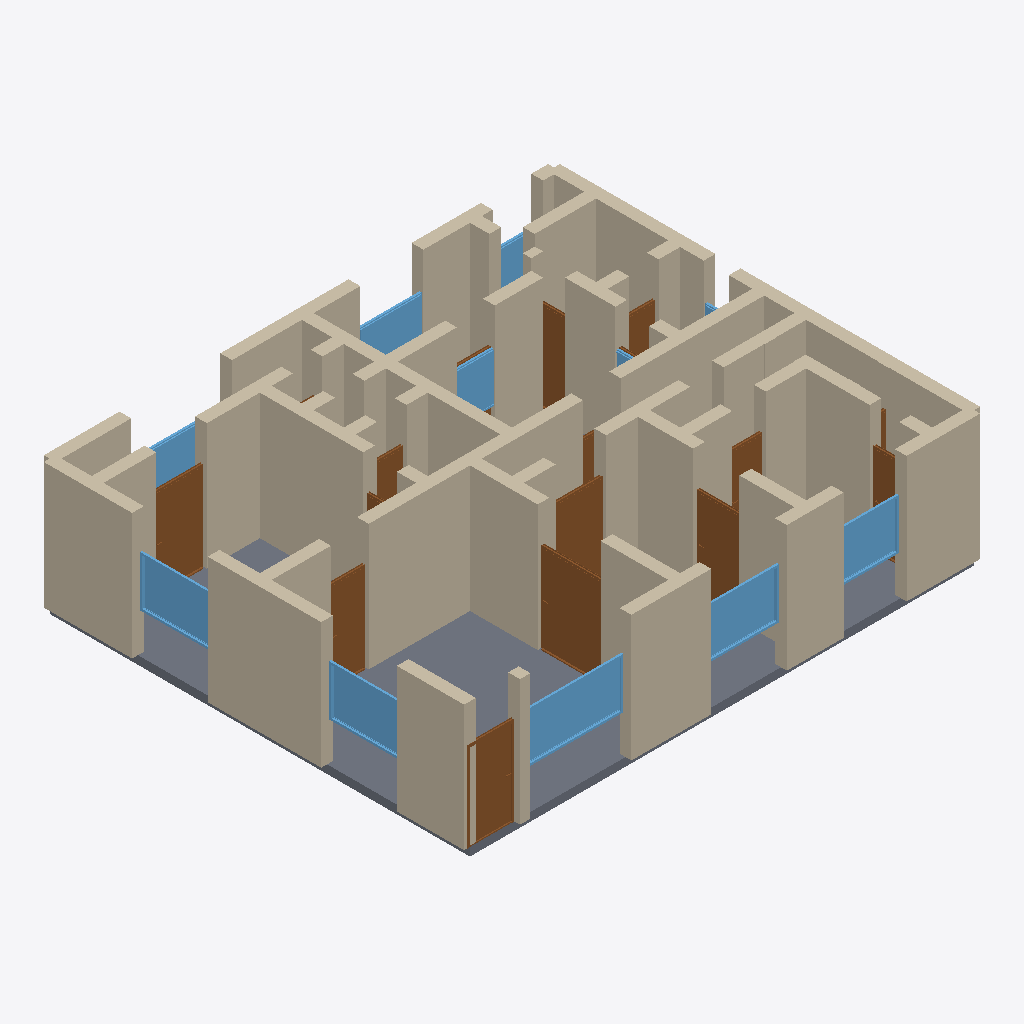
Isometric view of an IFC building model (IFC-SPF (STEP), schema IFC4, length unit metre), seen from the south-west, elements coloured by IFC class: 66 walls (beige), 16 doors (brown), 11 windows (light blue), 1 slab (grey).
Extent 12.3 m × 10.3 m × 3.2 m (x, y, z). Storeys (1): Ground Floor at 0.00 m. Elements (99): 66 IfcWall, 21 IfcDoor, 11 IfcWindow, 1 IfcSlab.

HEADER;
FILE_DESCRIPTION(('ViewDefinition[DesignTransferView]'),'2;1');
FILE_NAME('/dev/null','2026-05-05T15:03:12+05:30',(''),(''),'IfcOpenShell 0.8.5','IfcOpenShell 0.8.5','Nobody');
FILE_SCHEMA(('IFC4'));
ENDSEC;
DATA;
#1=IFCPROJECT('0M$8lBsVb4hQRUmQoLCvXy',$,'A Chennai 3 BHK strict Vastu-compliant — typical 1480 sqft (',$,$,$,$,(#10),#5);
#12=IFCSITE('1HD4SCsvT7xOGMRKeU8zJh',$,'Site',$,$,$,$,$,$,$,$,$,$,$);
#13=IFCBUILDING('19RqbW7Tv1h9GPYh2QLWAD',$,'Building',$,$,$,$,$,$,$,$,$);
#16=IFCBUILDINGSTOREY('38BsAwGmj0ZAUpWiKMjOCb',$,'Ground Floor',$,$,#22,$,$,$,$);
#4309=IFCSLAB('12mcZgaB14W8RrallIAYLv',$,'Floor',$,$,#4326,#4321,$,.FLOOR.);
#266=IFCWALL('0lnkeCc0PCtOUPAnxPT3Ao',$,'Exterior Wall',$,$,#287,#282,$,$);
#244=IFCWALL('2KsIUnuOr4gu6OzqUzWWwA',$,'Exterior Wall',$,$,#265,#260,$,$);
#46=IFCWALL('0nRZLzw451xhRS0Z$IGC1y',$,'Exterior Wall',$,$,#67,#62,$,$);
#90=IFCWALL('1k6lfEsw1AVgF8k9gchMha',$,'Exterior Wall',$,$,#111,#106,$,$);
#288=IFCWALL('1cuk1PEfLBMw$Nb3dvF2EX',$,'Exterior Wall',$,$,#309,#304,$,$);
#376=IFCWALL('3GRCkiPKHE5xdOpNLHfdOe',$,'Interior Wall',$,$,#397,#392,$,$);
#68=IFCWALL('3mmNr5rnf5SvsAvslXWhm_',$,'Exterior Wall',$,$,#89,#84,$,$);
#992=IFCWALL('0W0txekLvC6xoZlscdUW4H',$,'Interior Wall',$,$,#1013,#1008,$,$);
#112=IFCWALL('2t2IMjG3L508N8IMSQh88E',$,'Exterior Wall',$,$,#133,#128,$,$);
#134=IFCWALL('3MD8AmrlP9qBmxjlvSeHZQ',$,'Exterior Wall',$,$,#155,#150,$,$);
#1168=IFCWALL('3olVzVX9rB1ekzwLK66N0D',$,'Interior Wall',$,$,#1189,#1184,$,$);
#200=IFCWALL('2UhwBrkSv2dQYdLiqxag_G',$,'Exterior Wall',$,$,#221,#216,$,$);
#1561=IFCDOOR('1VWsnm3obDdxGO2eEC4VFg',$,'Door',$,$,#1645,#1640,$,2.1,1.5,$,$,$);
#178=IFCWALL('002ImDzZrB9AzX2Qkg_8VB',$,'Exterior Wall',$,$,#199,#194,$,$);
#332=IFCWALL('1lBRYhUZ96_eRahyF$_CZt',$,'Interior Wall',$,$,#353,#348,$,$);
#970=IFCWALL('2XT_3igtL2LeAoupxnO5IT',$,'Interior Wall',$,$,#991,#986,$,$);
#420=IFCWALL('3Mx8cgf492XOyYfe8kc02T',$,'Interior Wall',$,$,#441,#436,$,$);
#354=IFCWALL('3_SrnPq8X9Yv8AWOJdkJPr',$,'Interior Wall',$,$,#375,#370,$,$);
#948=IFCWALL('2HE$Sb4fjDLg6ZXIP0dYbK',$,'Interior Wall',$,$,#969,#964,$,$);
#3261=IFCWINDOW('1p_qmaNFn06Bjx_Zd7J4Gt',$,'Window',$,$,#3315,#3310,$,1.2,2.4,$,$,$);
#618=IFCWALL('1qqM2BWrLDtBaOwM1zxkV_',$,'Interior Wall',$,$,#639,#634,$,$);
#486=IFCWALL('2X4sULZS9EEOTB8$xGsyTK',$,'Interior Wall',$,$,#507,#502,$,$);
#1278=IFCWALL('1t3mfbkyH1PB1c$sjJT3Io',$,'Interior Wall',$,$,#1299,#1294,$,$);
#882=IFCWALL('0VLQtPBf97$9vHhLOG$bxw',$,'Interior Wall',$,$,#903,#898,$,$);
#508=IFCWALL('0dURJhvC94rhkLErpoVvz3',$,'Interior Wall',$,$,#529,#524,$,$);
#596=IFCWALL('2b9bk6RZX2MQ52nwpQBxsV',$,'Interior Wall',$,$,#617,#612,$,$);
#860=IFCWALL('0BdxnGym5Dn8oqIoPgWCst',$,'Interior Wall',$,$,#881,#876,$,$);
#2836=IFCDOOR('2rBduAw5jDTf$EiZk8wVcq',$,'Door',$,$,#2920,#2915,$,2.1,1.2,$,$,$);
#310=IFCWALL('2wMkB23Xb76gwmoPlGz9WA',$,'Interior Wall',$,$,#331,#326,$,$);
#1476=IFCDOOR('2rlHS6dKn6l8PcZ5XfavsQ',$,'Door',$,$,#1560,#1555,$,2.1,1.1,$,$,$);
#574=IFCWALL('0rjuor0e916ugRlEWk$X3L',$,'Interior Wall',$,$,#595,#590,$,$);
#442=IFCWALL('3xHavPE7933x0Jt2CBifqC',$,'Interior Wall',$,$,#463,#458,$,$);
#3316=IFCWINDOW('3lZdzMTDv68xNUQm5rVFwG',$,'Window',$,$,#3370,#3365,$,1.2,1.8,$,$,$);
#3371=IFCWINDOW('3CoLKp3IbEvQ3v2uSEaIk9',$,'Window',$,$,#3425,#3420,$,1.2,1.8,$,$,$);
#3481=IFCWINDOW('1GbdQkajjBuOpWyFF9gMDJ',$,'Window',$,$,#3535,#3530,$,1.2,1.8,$,$,$);
#1036=IFCWALL('2Mdy$rTDf2uxcwW4NTdpir',$,'Interior Wall',$,$,#1057,#1052,$,$);
#926=IFCWALL('3NrvfzUwD3mgc9VAb6Ef8V',$,'Interior Wall',$,$,#947,#942,$,$);
#1124=IFCWALL('1WcFwfBUn8mQDwO1tzQSOT',$,'Interior Wall',$,$,#1145,#1140,$,$);
#838=IFCWALL('2fHu1UK0b8cAgkhNC1jw2M',$,'Interior Wall',$,$,#859,#854,$,$);
#772=IFCWALL('0PLRRooYDFnBCi_csAMbmQ',$,'Interior Wall',$,$,#793,#788,$,$);
#2071=IFCDOOR('15w9BLdS1F6vmh6HdSMTTE',$,'Door',$,$,#2155,#2150,$,2.1,1.2,$,$,$);
#1646=IFCDOOR('2BWZzUyMPFoBkPrdvVaepC',$,'Door',$,$,#1730,#1725,$,2.1,1.1,$,$,$);
#464=IFCWALL('0Md8lu33f6lP_DEdcW6Clv',$,'Interior Wall',$,$,#485,#480,$,$);
#1146=IFCWALL('18O0rcLkH9AhWeRxqZxhks',$,'Interior Wall',$,$,#1167,#1162,$,$);
#3426=IFCWINDOW('07pdH3t31FfOthBpdzkN3p',$,'Window',$,$,#3480,#3475,$,1.2,1.5,$,$,$);
#2241=IFCDOOR('1_ZmwrRCfA5RLTMDdwTvQd',$,'Door',$,$,#2325,#2320,$,2.1,0.9,$,$,$);
#1322=IFCWALL('1ofkuKO5j6SuOXZIdTBBAc',$,'Interior Wall',$,$,#1343,#1338,$,$);
#222=IFCWALL('2IkcJY8sn3Zx1NP$KI5CYT',$,'Exterior Wall',$,$,#243,#238,$,$);
#398=IFCWALL('15q2v9WoHCjxx9kaN2nr7U',$,'Interior Wall',$,$,#419,#414,$,$);
#1014=IFCWALL('2P0HZxo1vEeuGeUiEurZJw',$,'Interior Wall',$,$,#1035,#1030,$,$);
#640=IFCWALL('2Z5bHj26f4sAhO4Rt4uEx1',$,'Interior Wall',$,$,#661,#656,$,$);
#1190=IFCWALL('3_DkbVssbFRxQaMpRR0GLN',$,'Interior Wall',$,$,#1211,#1206,$,$);
#23=IFCWALL('1TaqphSTzE0eRtgji4G2BP',$,'Exterior Wall',$,$,#45,#39,$,$);
#1234=IFCWALL('11gWiketDC$QKyDFOQomBp',$,'Interior Wall',$,$,#1255,#1250,$,$);
#1058=IFCWALL('1pzJ23Etz5ff8U8lYIznkt',$,'Interior Wall',$,$,#1079,#1074,$,$);
#3646=IFCWINDOW('2soHHPhCvBOwu_Nkqfv7V9',$,'Window',$,$,#3700,#3695,$,1.2,1.5,$,$,$);
#2666=IFCDOOR('2_Q8x0G4zDvfdKNpmTiUhD',$,'Door',$,$,#2750,#2745,$,2.1,0.8,$,$,$);
#1410=IFCWALL('13h7ZWRqDAERNbunDgS7XL',$,'Interior Wall',$,$,#1431,#1426,$,$);
#1432=IFCWALL('2zzgqhEBzFfQsE9kwiHnY_',$,'Interior Wall',$,$,#1453,#1448,$,$);
#3536=IFCWINDOW('1Re8Zdhw9EJB8Fuo5Gs2uK',$,'Window',$,$,#3590,#3585,$,1.2,1.8,$,$,$);
#3701=IFCWINDOW('0lUdSqWsL0o8scLfRyQNAc',$,'Window',$,$,#3755,#3750,$,1.2,2.4,$,$,$);
#706=IFCWALL('2fkjCer1j2u9XsoTvb1BtF',$,'Interior Wall',$,$,#727,#722,$,$);
#1212=IFCWALL('0X953ME0H7cPFGgowFEQxf',$,'Interior Wall',$,$,#1233,#1228,$,$);
#1366=IFCWALL('1J0SkKGdr5LxFERRdRcHq3',$,'Interior Wall',$,$,#1387,#1382,$,$);
#794=IFCWALL('086MYRT6PF$xPXeo78L_B3',$,'Interior Wall',$,$,#815,#810,$,$);
#1344=IFCWALL('3ByZBXtgf3TRmbF3V_9a1N',$,'Interior Wall',$,$,#1365,#1360,$,$);
#530=IFCWALL('2mD_qG6xn47goond83RoHl',$,'Interior Wall',$,$,#551,#546,$,$);
#1816=IFCDOOR('2ZbFH8WBX89gNQhkZ2OlK9',$,'Door',$,$,#1900,#1895,$,2.1,0.8,$,$,$);
#816=IFCWALL('35DXHj_PP3rP9Md7AzWFAM',$,'Interior Wall',$,$,#837,#832,$,$);
#1731=IFCDOOR('1r2T8rL397wOupTWvYZ5Ek',$,'Door',$,$,#1815,#1810,$,2.1,0.7,$,$,$);
#156=IFCWALL('0CNrLAAYn0xxskXVwzDKrL',$,'Exterior Wall',$,$,#177,#172,$,$);
#3006=IFCDOOR('2YH1bWo9j2bBFyGdX_XxvT',$,'Door',$,$,#3090,#3085,$,2.1,0.7,$,$,$);
#2751=IFCDOOR('1msf98D6H9yBjvWYT1HSoy',$,'Door',$,$,#2835,#2830,$,2.1,0.7,$,$,$);
#3756=IFCWINDOW('12y7yL8HH1UfLt_141N0X0',$,'Window',$,$,#3810,#3805,$,1.2,1.2,$,$,$);
#662=IFCWALL('1GemCSruT1E9o9PnPaKsk0',$,'Interior Wall',$,$,#683,#678,$,$);
#1256=IFCWALL('2a0VS$mFv7TBkqEAk5mXBg',$,'Interior Wall',$,$,#1277,#1272,$,$);
#1080=IFCWALL('2LFona16H6YQmjXw2PpIqq',$,'Interior Wall',$,$,#1101,#1096,$,$);
#1454=IFCWALL('2XvyoaF9b49fj$z3njPsxs',$,'Interior Wall',$,$,#1475,#1470,$,$);
#1388=IFCWALL('01rAIg3Rf3HwoTmNFk32pN',$,'Interior Wall',$,$,#1409,#1404,$,$);
#552=IFCWALL('0Ce2heDYL1iBtNSiScUXQ7',$,'Interior Wall',$,$,#573,#568,$,$);
#1102=IFCWALL('1_WTRPNxD8Qgyl8RqGxic1',$,'Interior Wall',$,$,#1123,#1118,$,$);
#2411=IFCDOOR('1Yz52wUEX9CAtkN4mXIxbN',$,'Door',$,$,#2495,#2490,$,2.1,0.9,$,$,$);
#904=IFCWALL('0yVDjiBRz7BgjThvCG6pMS',$,'Interior Wall',$,$,#925,#920,$,$);
#728=IFCWALL('37bN7OuLDESQ_xYd1Hs01t',$,'Interior Wall',$,$,#749,#744,$,$);
#1300=IFCWALL('1UiwWkJIXBnhL0Xt38hBBR',$,'Interior Wall',$,$,#1321,#1316,$,$);
#1901=IFCDOOR('0RLCrCRfj0MP86X5gaYIPo',$,'Door',$,$,#1985,#1980,$,2.1,0.7,$,$,$);
#2326=IFCDOOR('2cn$_2Ai13FvTdf85C$8OA',$,'Door',$,$,#2410,#2405,$,2.1,0.8,$,$,$);
#3591=IFCWINDOW('3JPsQft9T87gRolEHSzJ4V',$,'Window',$,$,#3645,#3640,$,1.2,1.5,$,$,$);
#2581=IFCDOOR('3uCS8olXX7Qe$sIMZ$HtMZ',$,'Door',$,$,#2665,#2660,$,2.1,0.9,$,$,$);
#3811=IFCWINDOW('0Ez5Xuh$941Q2IbD$nzYrl',$,'Window',$,$,#3865,#3860,$,1.2,0.6,$,$,$);
#684=IFCWALL('0swlQocJ5ATQHp32VBn1MK',$,'Interior Wall',$,$,#705,#700,$,$);
#750=IFCWALL('0hOx5d2ITFO9mYa$ClXaZ$',$,'Interior Wall',$,$,#771,#766,$,$);
#2496=IFCDOOR('1ekFw8QEf5s8zClXgRAaAc',$,'Door',$,$,#2580,#2575,$,2.1,0.8,$,$,$);
ENDSEC;
